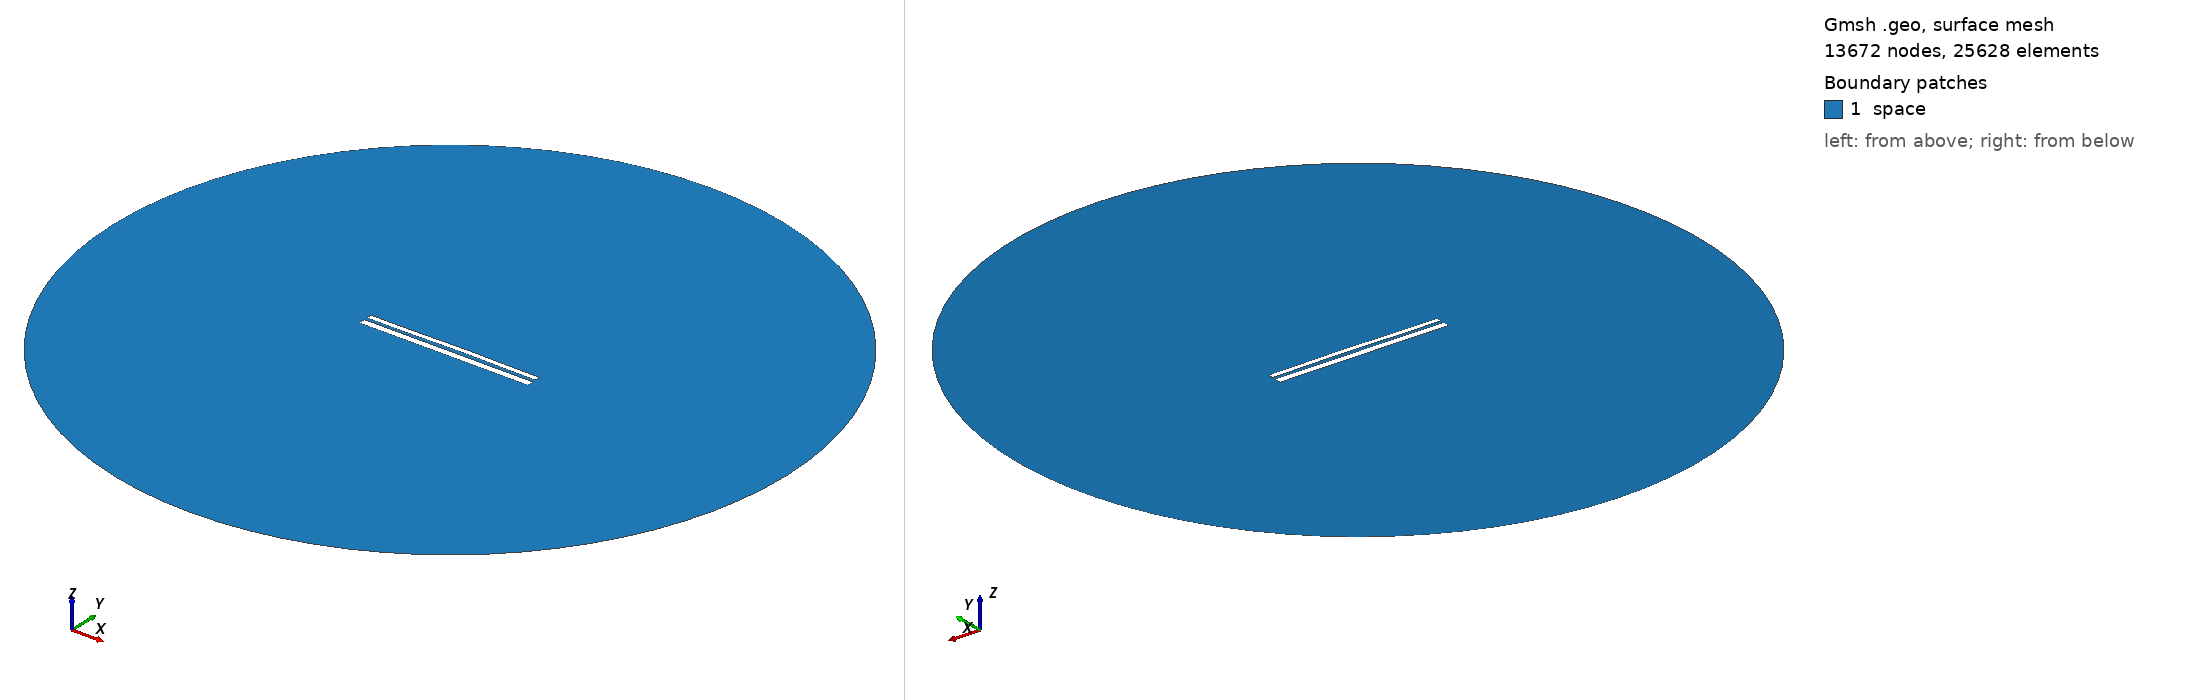

Gmsh geometry script, surface-meshed: 13672 nodes, 25628 surface elements. Boundary patches (legend numbers): 1 space. Left view from above one corner, right view from below the opposite corner. Legend entries are the model's physical surfaces. The drawing asked Gmsh for element sizes between 1% and 20% of the model's largest extent; the script's own settings can give other sizes.

=== 9982.geo (drawn) ===
//---------------------------------------
// Geometry kernel
//---------------------------------------

SetFactory("OpenCASCADE");



//---------------------------------------
// Parameters of the geometry
//---------------------------------------

// Overetch of the upper plate
overetch = 0.375;

// Distance between the plates
distance = 1.5;

// Discretization over the x axis (for the deformation)
nx = 50; 

// Length of the plate
L = 100 - overetch; 

// Number of modes
n = 4; 

// 1st mode coefficient
coeff(1) = 0.15;
beta(1) = 0.596864 * 3.1415926535 / L;

// 2nd mode coefficient
coeff(2) = 0.15;
beta(2) = 1.49418 * 3.1415926535 / L;

// 3rd mode coefficient
coeff(3) = -0.075;
beta(3) = 2.50025 * 3.1415926535 / L;

// 4th mode coefficient
coeff(4) = -0.075;
beta(4) = 3.49999 * 3.1415926535 / L;



//---------------------------------------
// Upper plate (deformed rectangle)
//---------------------------------------

// Coordiantes of the upper plate
xmin = -50;
xmax = 50 - overetch;

// Height of the upper plate
yheight = 4 - 2 * overetch;

// Indexes of the points
UpperID[] = {};
LowerID[] = {};
LeftID[] = {};
RightID[] = {};

// Point index
p = 1;

// Horizontal edges
For i In {1:nx}
    x = xmin + (i-1)*(xmax - xmin)/(nx-1);

    y_bottom = distance / 2 + overetch;
    For j In {1:n}
        C = (Cosh(beta(j)*L) + Cos(beta(j)*L)) / (Sinh(beta(j)*L) + Sin(beta(j)*L));
        y_bottom  = y_bottom + coeff(j) * (Cosh(beta(j)*(x+50)) - Cos(beta(j)*(x+50)) - C * (Sinh(beta(j)*(x+50)) - Sin(beta(j)*(x+50))));
    EndFor

    y_top = y_bottom + yheight;

    Point(p) = {x, y_top, 0, 1.0};
    UpperID[i] = p;
    p = p + 1;

    Point(p) = {x, y_bottom, 0, 1.0};
    LowerID[i] = p;
    p = p + 1;
EndFor

// Create point lists
UpperPts[] = {}; LowerPts[] = {};
For i In {1:nx}
  UpperPts[] += {UpperID[i]};
  LowerPts[] += {LowerID[i]};
EndFor

// Build splines
Spline(1) = {UpperPts[]};
Spline(2) = {LowerPts[]};
Line(3) = {LowerPts[nx-1], UpperPts[nx-1]};
Line(4) = {LowerPts[0], UpperPts[0]};

// Build the plane surface
Curve Loop(1) = {2, 3, -1, -4};
Plane Surface(1) = {1};



//---------------------------------------
// Lower plate (rectangle)
//---------------------------------------

// Vertices
Point(1001) = {-50, -1, 0, 1.0};
Point(1002) = { 50, -1, 0, 1.0};
Point(1003) = { 50,  -5, 0, 1.0};
Point(1004) = {-50,  -5, 0, 1.0};

// Edges
Line(5) = {1001, 1002};
Line(6) = {1002, 1003};
Line(7) = {1003, 1004};
Line(8) = {1004, 1001};

// Plane surface
Line Loop(2) = {5, 6, 7, 8};
Plane Surface(2) = {2}; 



//---------------------------------------
// Outer (fictious) boundary
//---------------------------------------

// Points
Point(1005) = {0, 0, 0};       // Center
Point(1006) = {200, 0, 0};     // Start point
Point(1007) = {0, 200, 0};     // 90 degrees
Point(1008) = {-200, 0, 0};    // 180 degrees
Point(1009) = {0, -200, 0};    // 270 degrees

// Circle arcs (each needs start, center, end)
Circle(9) = {1006, 1005, 1007};
Circle(10) = {1007, 1005, 1008};
Circle(11) = {1008, 1005, 1009};
Circle(12) = {1009, 1005, 1006};

// Plane surface for the entire domain
Curve Loop(3) = {9, 10, 11, 12};
Surface(3) = {3};

// Subtract the plates from the whole domain to obtain the actual domain where we want to solve the equations
BooleanDifference{ Surface{3}; Delete; }{ Surface{1}; Surface{2}; Delete; }




//---------------------------------------
// Transfinite Lines/Curves
//---------------------------------------

// Set the number of points on the boundaries
r = 7;

// Plates
Transfinite Curve {1, 2} = 50*r Using Progression 1;
Transfinite Curve {3, 4} = 2*r Using Progression 1;
Transfinite Line {5, 7} = 50*r Using Progression 1;
Transfinite Line {6, 8} = 2*r Using Progression 1;

// Outer boundary
Transfinite Line {9, 10, 11, 12} = 20 Using Progression 1;



//---------------------------------------
// Physical groups
//---------------------------------------                

// Physical curves (boundaries)
Physical Line("force_segment", 10) = {2};
Physical Line("upper_plate", 11) = {1, 3, 4};
Physical Line("lower_plate", 12) = {5, 6, 7, 8};
Physical Line("boundary", 20) = {9, 10, 11, 12};

// Physical Surfaces
Physical Surface("space", 30) = {3};



//---------------------------------------
// 6. Generate the Mesh
//---------------------------------------

// 2D mesh generation
Mesh 2;
